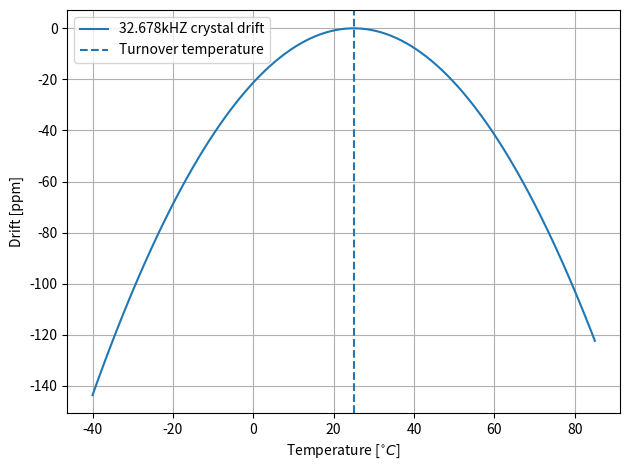

Recreate this plot in Python.
import numpy as np
import matplotlib.pyplot as plt

def main():
    create_32768_crystal_drift()

def create_32768_crystal_drift():
    turnover_temp_degC = 25.0
    min_temp_degC = -40.0
    max_temp_degC = 85.0
    temps_degC = np.linspace(min_temp_degC, max_temp_degC, 100)
    alpha_ppm_per_degC2 = -0.034

    drifts_ppm = alpha_ppm_per_degC2*(temps_degC - turnover_temp_degC)**2
    fig, ax = plt.subplots()
    ax.plot(temps_degC, drifts_ppm, label='32.678kHZ crystal drift')
    ax.axvline(turnover_temp_degC, ls='--', label='Turnover temperature')
    ax.set_xlabel('Temperature [$^{\circ}C$]')
    ax.set_ylabel('Drift [ppm]')
    ax.grid()
    ax.legend()
    plt.tight_layout()
    plt.savefig('32768khz-crystal-drift.png')

if __name__ == '__main__':
    main()